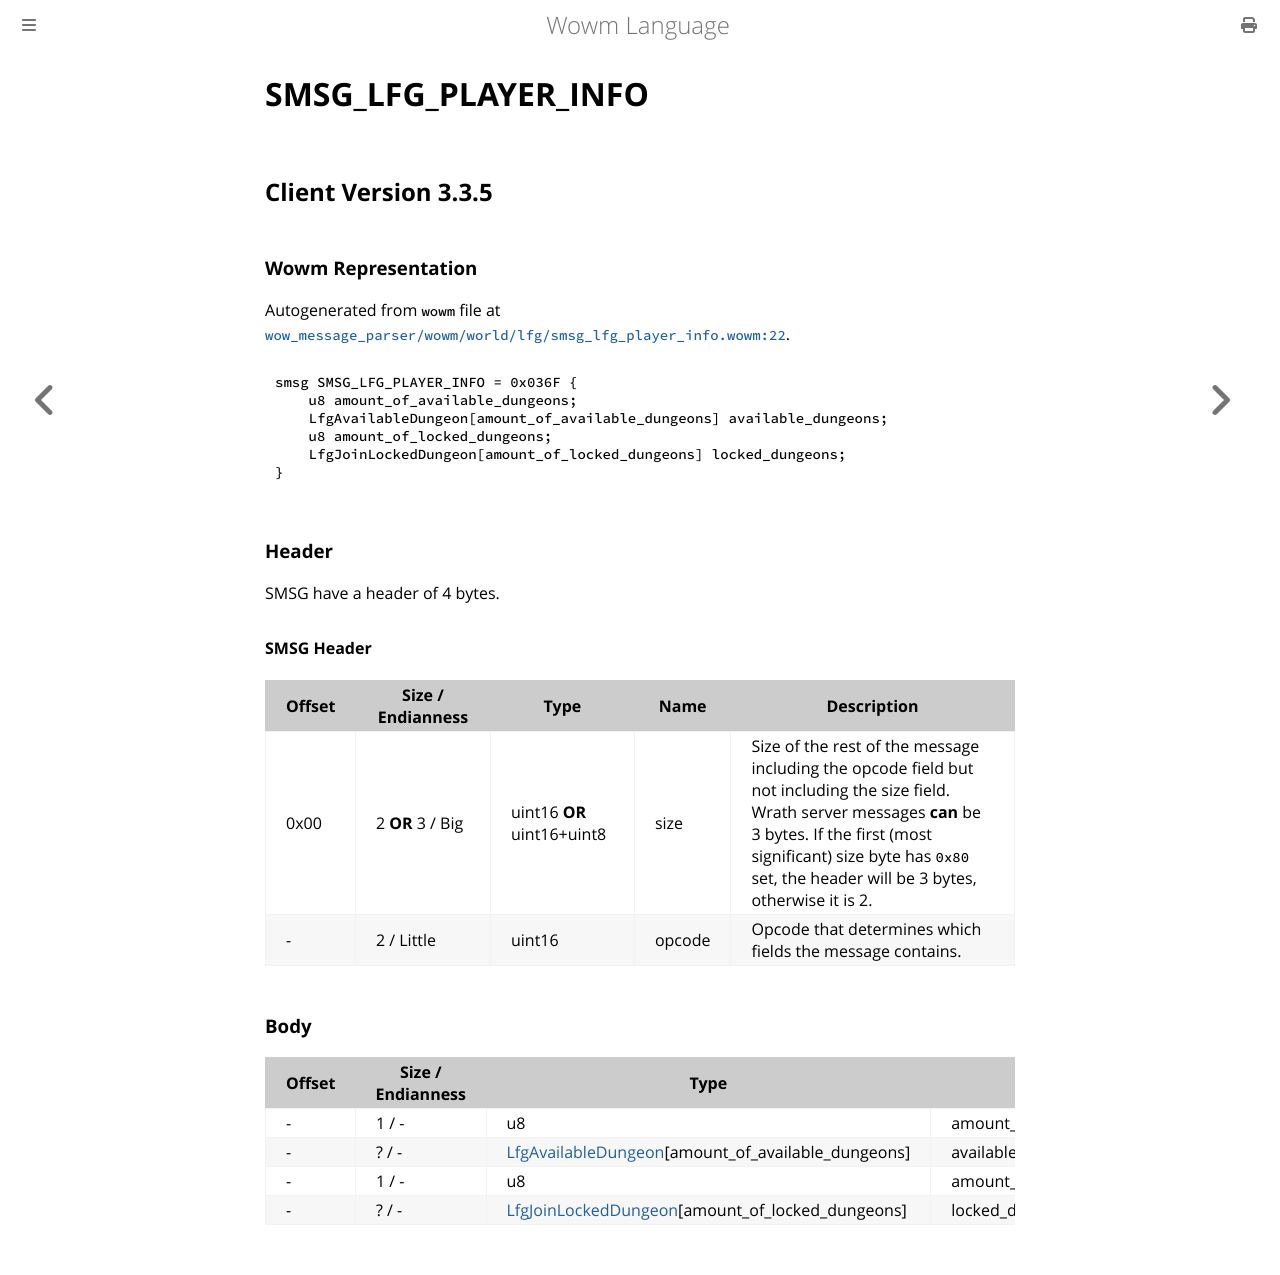

repository: gtker/wow_messages · page: docs/smsg_lfg_player_info.html · generator: mdbook

# SMSG_LFG_PLAYER_INFO

## Client Version 3.3.5

### Wowm Representation

Autogenerated from `wowm` file at [`wow_message_parser/wowm/world/lfg/smsg_lfg_player_info.wowm:22`](https://github.com/gtker/wow_messages/tree/main/wow_message_parser/wowm/world/lfg/smsg_lfg_player_info.wowm#L22).
```rust,ignore
smsg SMSG_LFG_PLAYER_INFO = 0x036F {
    u8 amount_of_available_dungeons;
    LfgAvailableDungeon[amount_of_available_dungeons] available_dungeons;
    u8 amount_of_locked_dungeons;
    LfgJoinLockedDungeon[amount_of_locked_dungeons] locked_dungeons;
}
```
### Header

SMSG have a header of 4 bytes.

#### SMSG Header

| Offset | Size / Endianness | Type   | Name   | Description |
| ------ | ----------------- | ------ | ------ | ----------- |
| 0x00   | 2 **OR** 3 / Big           | uint16 **OR** uint16+uint8 | size | Size of the rest of the message including the opcode field but not including the size field. Wrath server messages **can** be 3 bytes. If the first (most significant) size byte has `0x80` set, the header will be 3 bytes, otherwise it is 2.|
| -      | 2 / Little| uint16 | opcode | Opcode that determines which fields the message contains. |

### Body

| Offset | Size / Endianness | Type | Name | Comment |
| ------ | ----------------- | ---- | ---- | ------- |
| - | 1 / - | u8 | amount_of_available_dungeons |  |
| - | ? / - | [LfgAvailableDungeon](lfgavailabledungeon.md)[amount_of_available_dungeons] | available_dungeons |  |
| - | 1 / - | u8 | amount_of_locked_dungeons |  |
| - | ? / - | [LfgJoinLockedDungeon](lfgjoinlockeddungeon.md)[amount_of_locked_dungeons] | locked_dungeons |  |
